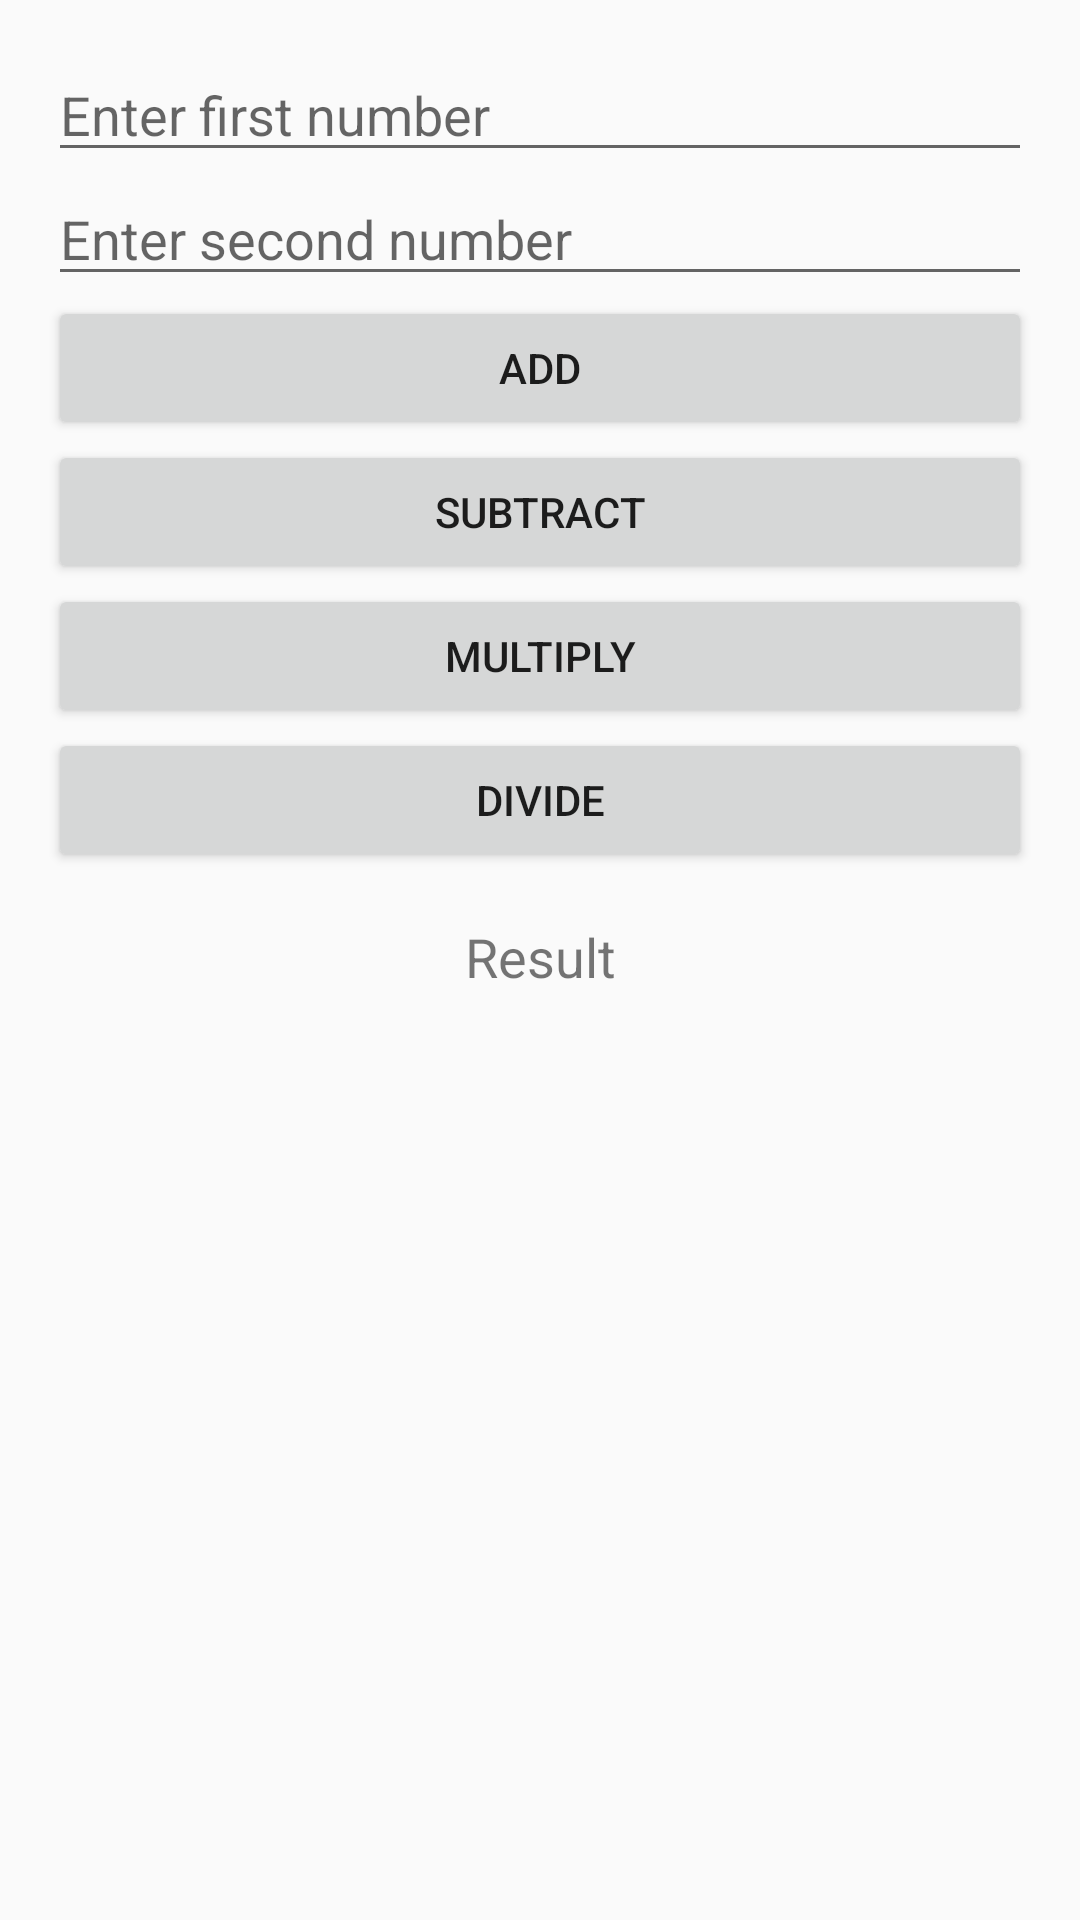

This screen was rendered from an Android layout file. Write that file and the resources it references.
<!-- AndroidManifest.xml: application theme Theme.AppCompat.Light.DarkActionBar -->
<!-- res/layout/activity_calculator.xml -->
<?xml version="1.0" encoding="utf-8"?>
<LinearLayout xmlns:android="http://schemas.android.com/apk/res/android"
    android:layout_width="match_parent"
    android:layout_height="match_parent"
    android:orientation="vertical"
    android:padding="16dp">

    <EditText
        android:id="@+id/editTextNumber1"
        android:layout_width="match_parent"
        android:layout_height="wrap_content"
        android:hint="@string/hint_number1"
        android:inputType="numberDecimal"
        android:textColor="@android:color/black"
        android:importantForAutofill="yes" />

    <EditText
        android:id="@+id/editTextNumber2"
        android:layout_width="match_parent"
        android:layout_height="wrap_content"
        android:hint="@string/hint_number2"
        android:inputType="numberDecimal"
        android:textColor="@android:color/black"
        android:importantForAutofill="yes" />

    <Button
        android:id="@+id/buttonAdd"
        android:layout_width="match_parent"
        android:layout_height="wrap_content"
        android:text="@string/button_add" />

    <Button
        android:id="@+id/buttonSubtract"
        android:layout_width="match_parent"
        android:layout_height="wrap_content"
        android:text="@string/button_subtract" />

    <Button
        android:id="@+id/buttonMultiply"
        android:layout_width="match_parent"
        android:layout_height="wrap_content"
        android:text="@string/button_multiply" />

    <Button
        android:id="@+id/buttonDivide"
        android:layout_width="match_parent"
        android:layout_height="wrap_content"
        android:text="@string/button_divide" />

    <TextView
        android:id="@+id/textViewResult"
        android:layout_width="match_parent"
        android:layout_height="wrap_content"
        android:text="@string/result"
        android:textSize="18sp"
        android:gravity="center"
        android:padding="16dp" />

</LinearLayout>
<!-- resources referenced by this layout -->
<resources>
  <string name="button_add">Add</string>
  <string name="button_divide">Divide</string>
  <string name="button_multiply">Multiply</string>
  <string name="button_subtract">Subtract</string>
  <string name="hint_number1">Enter first number</string>
  <string name="hint_number2">Enter second number</string>
  <string name="result">Result</string>
</resources>
